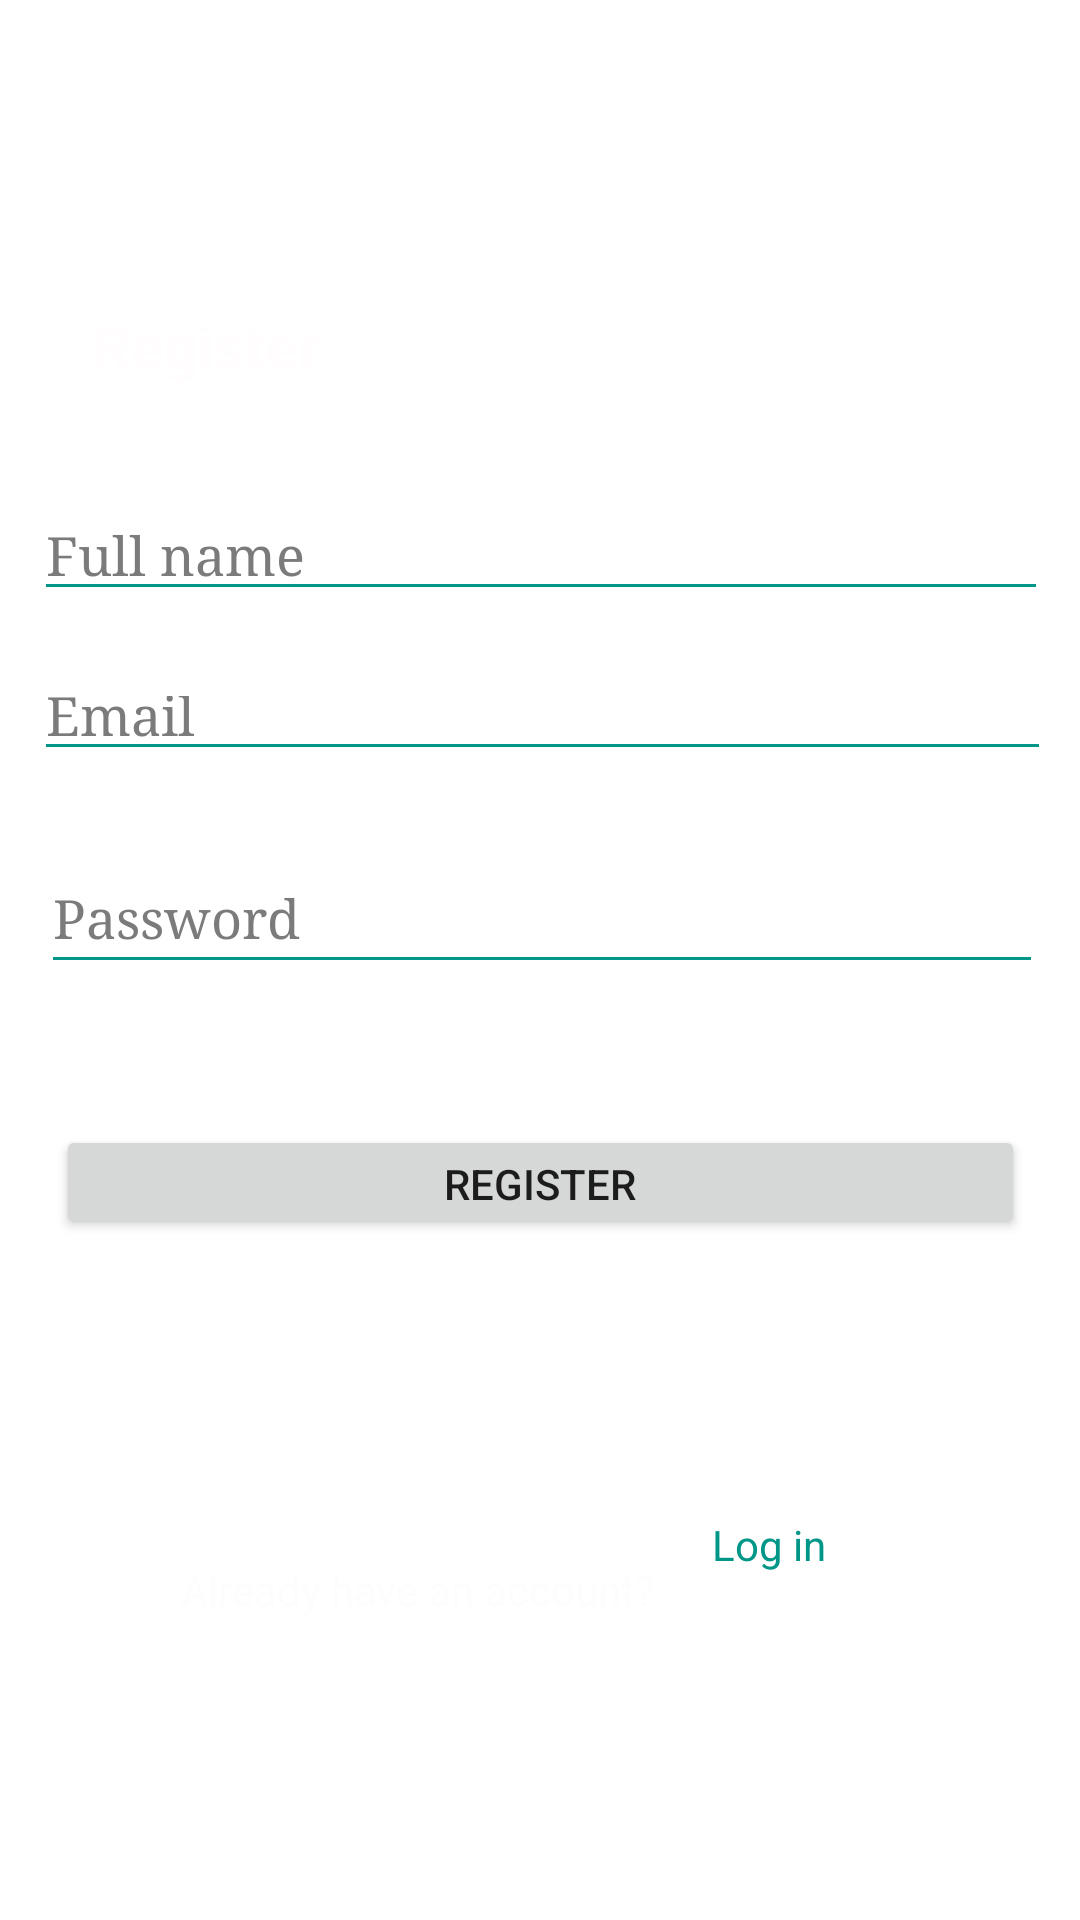

Here is an Android app screen rendered from its layout file. Give the layout XML and the strings, colors and styles it references.
<!-- AndroidManifest.xml: application theme Theme.Bazaar -->
<!-- res/layout/activity_register.xml -->
<?xml version="1.0" encoding="utf-8"?>
<androidx.constraintlayout.widget.ConstraintLayout xmlns:android="http://schemas.android.com/apk/res/android"
    xmlns:app="http://schemas.android.com/apk/res-auto"
    xmlns:tools="http://schemas.android.com/tools"
    android:layout_width="match_parent"
    android:layout_height="match_parent"
    android:background="@drawable/wallpaper"
    tools:context=".Register">

    <TextView
        android:id="@+id/textView"
        android:layout_width="wrap_content"
        android:layout_height="wrap_content"
        android:fontFamily="sans-serif-medium"
        android:text="Register"
        android:textColor="#FFFDFD"
        android:textSize="20sp"
        android:textStyle="bold"
        app:layout_constraintBottom_toBottomOf="parent"
        app:layout_constraintEnd_toEndOf="parent"
        app:layout_constraintHorizontal_bias="0.108"
        app:layout_constraintStart_toStartOf="parent"
        app:layout_constraintTop_toTopOf="parent"
        app:layout_constraintVertical_bias="0.166" />

    <EditText
        android:id="@+id/fullName"
        android:layout_width="338dp"
        android:layout_height="39dp"
        android:layout_marginStart="16dp"
        android:layout_marginEnd="16dp"
        android:backgroundTint="#009688"
        android:ems="10"
        android:fontFamily="serif"
        android:hint="Full name"
        android:inputType="textPersonName"
        android:textColor="#938F8F"
        android:textColorHint="#7C7B7B"
        app:layout_constraintBottom_toBottomOf="parent"
        app:layout_constraintEnd_toEndOf="parent"
        app:layout_constraintHorizontal_bias="0.487"
        app:layout_constraintStart_toStartOf="parent"
        app:layout_constraintTop_toBottomOf="@+id/textView"
        app:layout_constraintVertical_bias="0.076" />

    <EditText
        android:id="@+id/lastName"
        android:layout_width="338dp"
        android:layout_height="39dp"
        android:layout_marginStart="16dp"
        android:layout_marginEnd="16dp"
        android:layout_marginBottom="448dp"
        android:backgroundTint="#009688"
        android:ems="10"
        android:fontFamily="serif"
        android:hint="Last name"
        android:inputType="textPersonName"
        android:textColor="#938F8F"
        android:textColorHint="#7C7B7B"
        app:layout_constraintBottom_toBottomOf="parent"
        app:layout_constraintEnd_toEndOf="parent"
        app:layout_constraintHorizontal_bias="0.439"
        app:layout_constraintStart_toStartOf="parent"
        app:layout_constraintTop_toBottomOf="@+id/fullName"
        app:layout_constraintVertical_bias="1.0" />


    <EditText
        android:id="@+id/Email"
        android:layout_width="339dp"
        android:layout_height="35dp"
        android:layout_marginStart="16dp"
        android:layout_marginEnd="16dp"
        android:layout_marginBottom="380dp"
        android:backgroundTint="#009688"
        android:ems="10"
        android:fontFamily="serif"
        android:hint="Email"
        android:inputType="textEmailAddress"
        android:textColor="#938F8F"
        android:textColorHint="#7C7B7B"
        app:layout_constraintBottom_toBottomOf="parent"
        app:layout_constraintEnd_toEndOf="parent"
        app:layout_constraintHorizontal_bias="0.425"
        app:layout_constraintStart_toStartOf="parent"
        app:layout_constraintTop_toBottomOf="@+id/lastName"
        app:layout_constraintVertical_bias="0.906" />

    <EditText
        android:id="@+id/Password"
        android:layout_width="334dp"
        android:layout_height="47dp"
        android:layout_marginStart="16dp"
        android:layout_marginEnd="16dp"
        android:layout_marginBottom="312dp"
        android:backgroundTint="#009688"
        android:ems="10"
        android:fontFamily="serif"
        android:hint="Password"
        android:inputType="textPassword"
        android:textColor="#938F8F"
        android:textColorHint="#7C7B7B"
        app:layout_constraintBottom_toBottomOf="parent"
        app:layout_constraintEnd_toEndOf="parent"
        app:layout_constraintHorizontal_bias="0.444"
        app:layout_constraintStart_toStartOf="parent"
        app:layout_constraintTop_toBottomOf="@+id/Email"
        app:layout_constraintVertical_bias="1.0" />

    <Button
        android:id="@+id/registerBtn"
        android:layout_width="323dp"
        android:layout_height="38dp"
        android:layout_marginStart="16dp"
        android:layout_marginEnd="16dp"
        android:text="Register"
        app:layout_constraintBottom_toBottomOf="parent"
        app:layout_constraintEnd_toEndOf="parent"
        app:layout_constraintStart_toStartOf="parent"
        app:layout_constraintTop_toBottomOf="@+id/Password"
        app:layout_constraintVertical_bias="0.172" />

    <TextView
        android:id="@+id/textView2"
        android:layout_width="177dp"
        android:layout_height="19dp"
        android:text="Already have an account? "
        android:textColor="#FDFDFD"
        app:layout_constraintBottom_toBottomOf="parent"
        app:layout_constraintEnd_toEndOf="parent"
        app:layout_constraintHorizontal_bias="0.329"
        app:layout_constraintStart_toStartOf="parent"
        app:layout_constraintTop_toTopOf="parent"
        app:layout_constraintVertical_bias="0.838" />

    <TextView
        android:id="@+id/createText"
        android:layout_width="wrap_content"
        android:layout_height="wrap_content"
        android:text="Log in"
        android:textColor="#009688"
        app:layout_constraintBottom_toBottomOf="parent"
        app:layout_constraintEnd_toEndOf="parent"
        app:layout_constraintHorizontal_bias="0.737"
        app:layout_constraintStart_toStartOf="parent"
        app:layout_constraintTop_toBottomOf="@+id/registerBtn"
        app:layout_constraintVertical_bias="0.444" />
</androidx.constraintlayout.widget.ConstraintLayout>
<!-- resources referenced by this layout -->
<resources>
  <style name="Theme.Bazaar" parent="Theme.MaterialComponents.DayNight.DarkActionBar">
          
          <item name="colorSecondary">@color/purple_500</item>
          <item name="colorSecondaryVariant">@color/purple_700</item>
          <item name="colorOnSecondary">@color/white</item>
          
          <item name="colorPrimary">@color/teal_200</item>
          <item name="colorPrimaryVariant">@color/teal_700</item>
          <item name="colorOnPrimary">@color/black</item>
          
          <item name="android:statusBarColor" tools:targetApi="l">?attr/colorPrimaryVariant</item>
          
      </style>
  <!-- not gathered from this repository: default colours our renderer supplied (Android Studio template values) -->
  <color name="purple_500">#FF6200EE</color>
  <color name="purple_700">#FF3700B3</color>
  <color name="teal_200">#FF03DAC5</color>
  <color name="teal_700">#FF018786</color>
  <color name="black">#FF000000</color>
  <color name="white">#FFFFFFFF</color>
</resources>
